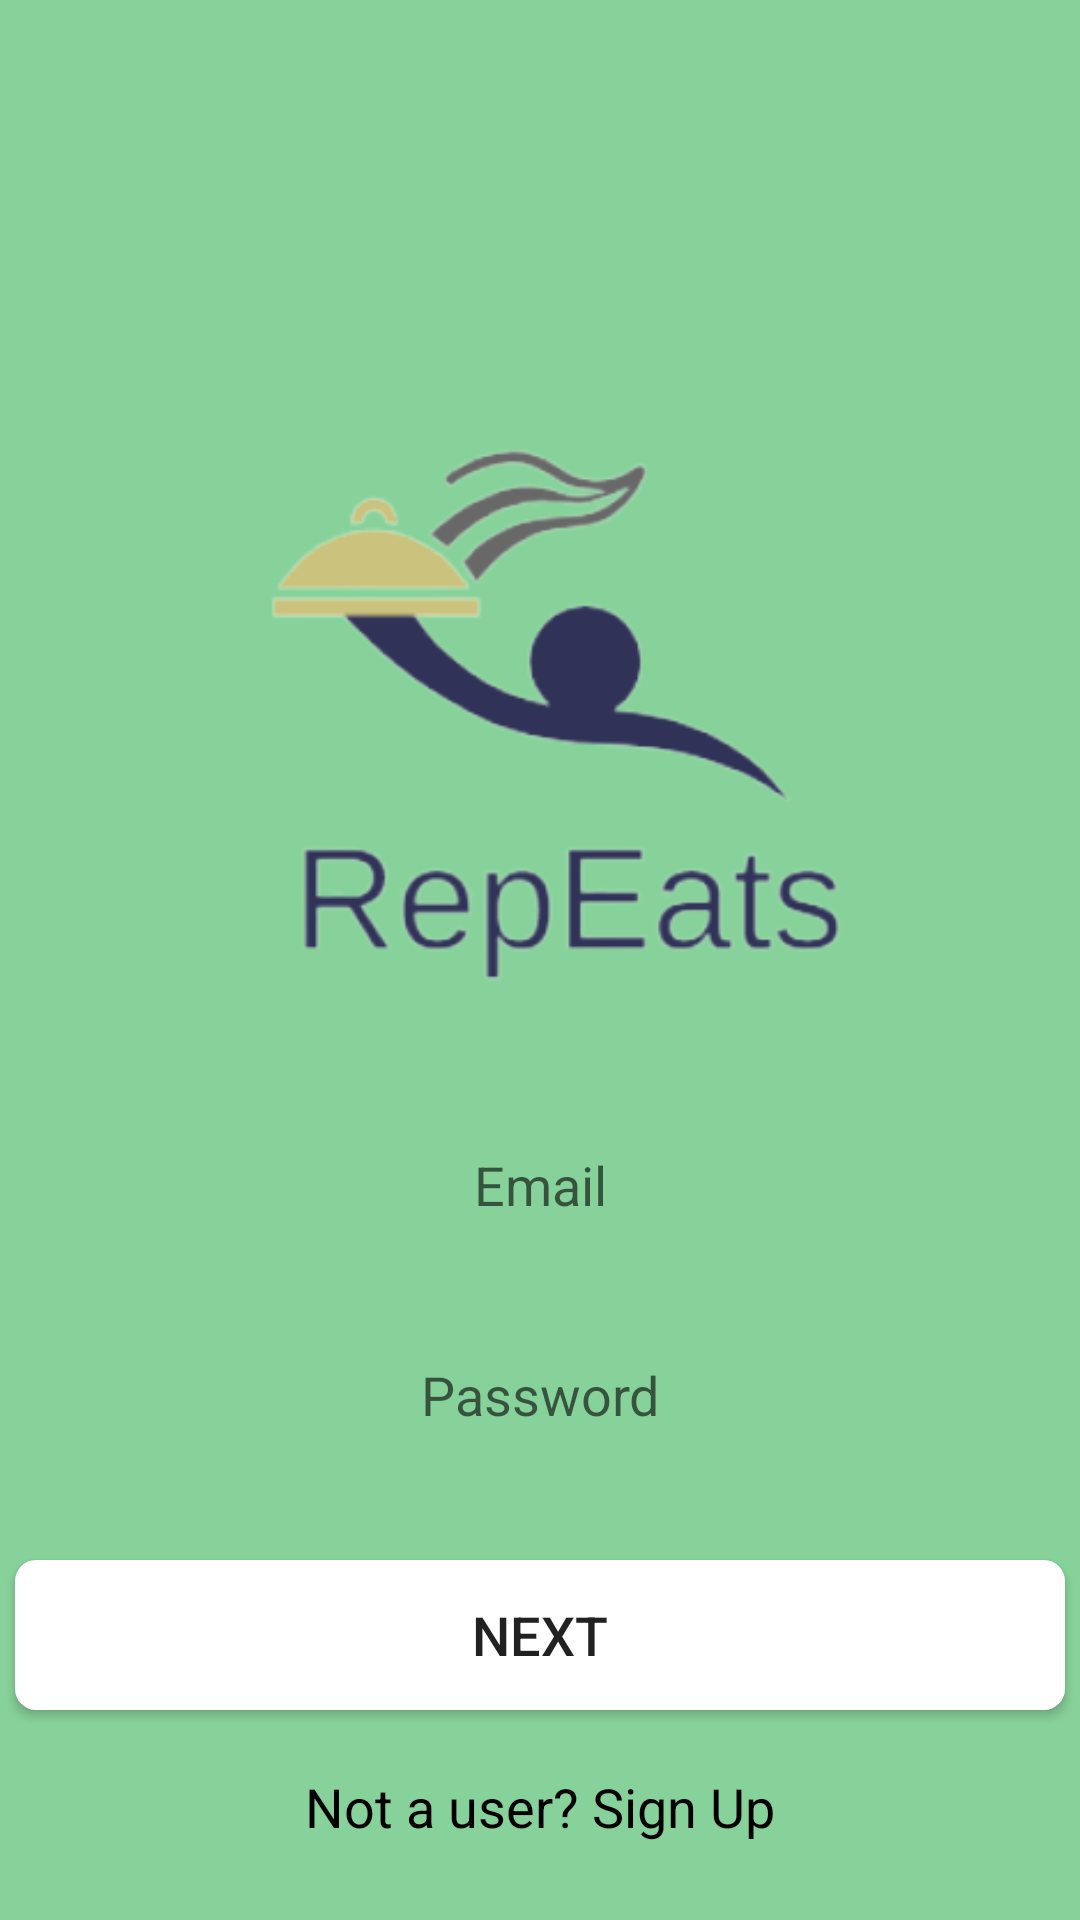

This screen was rendered from an Android layout file. Write that file and the resources it references.
<!-- AndroidManifest.xml: application theme Theme.RepEats -->
<!-- res/layout/activity_existinguserr.xml -->
<?xml version="1.0" encoding="utf-8"?>
<RelativeLayout xmlns:android="http://schemas.android.com/apk/res/android"
    xmlns:app="http://schemas.android.com/apk/res-auto"
    xmlns:tools="http://schemas.android.com/tools"
    android:layout_width="match_parent"
    android:layout_height="match_parent"
    tools:context=".existinguser"
    android:background="#87D29A">

    <ImageView
        android:layout_width="250dp"
        android:layout_height="250dp"
        android:layout_centerHorizontal="true"
        android:layout_marginTop="120dp"
        android:src="@drawable/img_1"/>



        <EditText
            android:id="@+id/email"
            android:layout_width="350dp"
            android:layout_height="50dp"
            android:background="@drawable/input_bg"
           android:hint="Email"
            android:textAlignment="center"
            android:layout_centerHorizontal="true"
            android:layout_marginTop="370dp"
            />
    <EditText
        android:id="@+id/pass"
        android:layout_width="350dp"
        android:layout_height="50dp"
        android:background="@drawable/input_bg"
        android:hint="Password"
        android:textAlignment="center"
        android:layout_centerHorizontal="true"
        android:layout_marginTop="440dp"
        />


    <Button
        android:layout_width="350dp"
        android:layout_height="50dp"
        android:layout_centerHorizontal="true"
        android:layout_marginTop="520dp"
        android:background="@drawable/square_button_background"
        android:text="Next"
        android:id="@+id/next1"
        android:textSize="18dp" />

    <TextView
        android:id="@+id/userback"
        android:layout_width="wrap_content"
        android:layout_height="wrap_content"
        android:text="Not a user? Sign Up"
        android:textColor="@color/black"
        android:textSize="18dp"
        android:onClick="usersignup"
        android:clickable="true"
        android:focusable="true"
        android:layout_marginTop="590dp"
        android:layout_centerHorizontal="true" />

</RelativeLayout>
<!-- resources referenced by this layout -->
<resources>
  <color name="black">#FF000000</color>
  <!-- drawable img_1: png bitmap (drawable, 25508 bytes) -->
  <!-- drawable square_button_background (drawable) -->
  <?xml version="1.0" encoding="utf-8"?>
  <shape xmlns:android="http://schemas.android.com/apk/res/android"
      android:shape="rectangle">
      <solid android:color="@color/white"/>
      <corners android:radius="7dp" />
  </shape>
  <style name="Theme.RepEats" parent="Base.Theme.RepEats" />
  <color name="white">#FFFFFFFF</color>
  <style name="Base.Theme.RepEats" parent="Theme.AppCompat.Light.NoActionBar">
          
          
      </style>
</resources>
